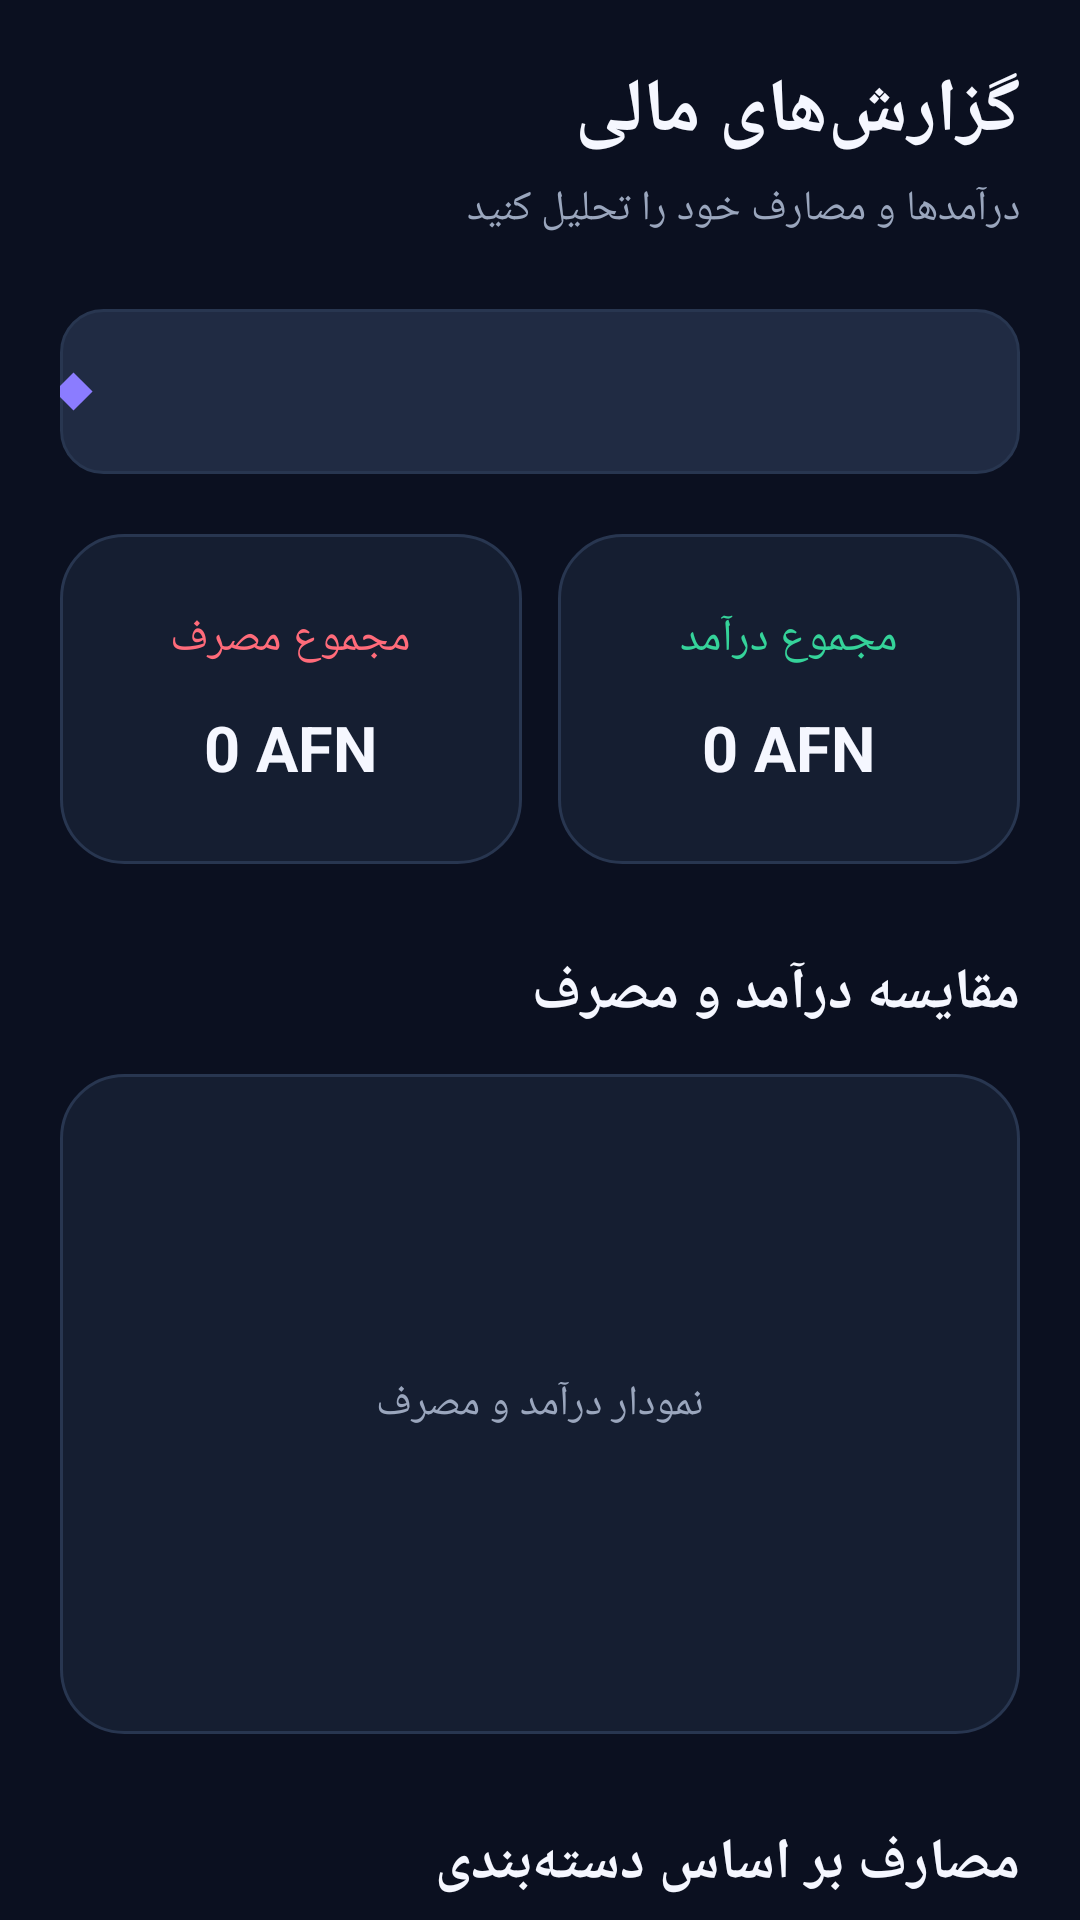

Android layout source for this screen:
<!-- AndroidManifest.xml: application theme Theme.Hesabak -->
<!-- res/layout/activity_reports.xml -->
<?xml version="1.0" encoding="utf-8"?>
<ScrollView
    xmlns:android="http://schemas.android.com/apk/res/android"
    android:layout_width="match_parent"
    android:layout_height="match_parent"
    android:background="@color/bg"
    android:layoutDirection="rtl"
    android:fillViewport="true"
    android:scrollbars="none">

    <LinearLayout
        android:layout_width="match_parent"
        android:layout_height="wrap_content"
        android:orientation="vertical"
        android:padding="20dp">

        
        <TextView
            android:layout_width="match_parent"
            android:layout_height="wrap_content"
            android:text="گزارش‌های مالی"
            android:textSize="25sp"
            android:textStyle="bold"
            android:textColor="@color/text_primary"/>

        <TextView
            android:layout_width="match_parent"
            android:layout_height="wrap_content"
            android:text="درآمدها و مصارف خود را تحلیل کنید"
            android:textSize="14sp"
            android:textColor="@color/text_secondary"
            android:layout_marginTop="6dp"
            android:layout_marginBottom="24dp"/>

        

        <Spinner
            android:id="@+id/spReportPeriod"
            android:layout_width="match_parent"
            android:layout_height="55dp"
            android:background="@drawable/spinner_bg"
            android:spinnerMode="dropdown"
            android:dropDownWidth="match_parent"
            android:popupBackground="@color/surface_alt"/>


        
        <LinearLayout
            android:layout_width="match_parent"
            android:layout_height="wrap_content"
            android:orientation="horizontal"
            android:layout_marginTop="20dp">

            <LinearLayout
                android:layout_width="0dp"
                android:layout_height="110dp"
                android:layout_weight="1"
                android:orientation="vertical"
                android:gravity="center"
                android:background="@drawable/dashboard_card_bg">

                <TextView
                    android:layout_width="wrap_content"
                    android:layout_height="wrap_content"
                    android:text="مجموع درآمد"
                    android:textColor="@color/income"
                    android:textSize="15sp"/>

                <TextView
                    android:id="@+id/tvReportIncome"
                    android:layout_width="wrap_content"
                    android:layout_height="wrap_content"
                    android:text="0 AFN"
                    android:textColor="@color/text_primary"
                    android:textSize="21sp"
                    android:textStyle="bold"
                    android:layout_marginTop="12dp"/>
            </LinearLayout>

            <Space
                android:layout_width="12dp"
                android:layout_height="1dp"/>

            <LinearLayout
                android:layout_width="0dp"
                android:layout_height="110dp"
                android:layout_weight="1"
                android:orientation="vertical"
                android:gravity="center"
                android:background="@drawable/dashboard_card_bg">

                <TextView
                    android:layout_width="wrap_content"
                    android:layout_height="wrap_content"
                    android:text="مجموع مصرف"
                    android:textColor="@color/expense"
                    android:textSize="15sp"/>

                <TextView
                    android:id="@+id/tvReportExpense"
                    android:layout_width="wrap_content"
                    android:layout_height="wrap_content"
                    android:text="0 AFN"
                    android:textColor="@color/text_primary"
                    android:textSize="21sp"
                    android:textStyle="bold"
                    android:layout_marginTop="12dp"/>
            </LinearLayout>
        </LinearLayout>

        
        <TextView
            android:layout_width="match_parent"
            android:layout_height="wrap_content"
            android:text="مقایسه درآمد و مصرف"
            android:textColor="@color/text_primary"
            android:textSize="19sp"
            android:textStyle="bold"
            android:layout_marginTop="30dp"
            android:layout_marginBottom="14dp"/>

        <LinearLayout
            android:id="@+id/chartIncomeExpenseContainer"
            android:layout_width="match_parent"
            android:layout_height="220dp"
            android:gravity="center"
            android:orientation="vertical"
            android:background="@drawable/dashboard_card_bg">

            <TextView
                android:layout_width="wrap_content"
                android:layout_height="wrap_content"
                android:text="نمودار درآمد و مصرف"
                android:textColor="@color/text_secondary"
                android:textSize="14sp"/>
        </LinearLayout>

        
        <TextView
            android:layout_width="match_parent"
            android:layout_height="wrap_content"
            android:text="مصارف بر اساس دسته‌بندی"
            android:textColor="@color/text_primary"
            android:textSize="19sp"
            android:textStyle="bold"
            android:layout_marginTop="30dp"
            android:layout_marginBottom="14dp"/>

        <LinearLayout
            android:id="@+id/chartCategoryContainer"
            android:layout_width="match_parent"
            android:layout_height="260dp"
            android:gravity="center"
            android:orientation="vertical"
            android:background="@drawable/dashboard_card_bg">

            <TextView
                android:layout_width="wrap_content"
                android:layout_height="wrap_content"
                android:text="نمودار دسته‌بندی مصارف"
                android:textColor="@color/text_secondary"
                android:textSize="14sp"/>
        </LinearLayout>

        
        <TextView
            android:layout_width="match_parent"
            android:layout_height="wrap_content"
            android:text="جزئیات مصارف"
            android:textColor="@color/text_primary"
            android:textSize="19sp"
            android:textStyle="bold"
            android:layout_marginTop="30dp"
            android:layout_marginBottom="14dp"/>

        <LinearLayout
            android:id="@+id/categoryDetailsContainer"
            android:layout_width="match_parent"
            android:layout_height="wrap_content"
            android:orientation="vertical"/>

    </LinearLayout>
</ScrollView>
<!-- resources referenced by this layout -->
<resources>
  <color name="bg">#0B1020</color>
  <color name="expense">#FF6B7A</color>
  <color name="income">#35D39A</color>
  <color name="surface_alt">#202B43</color>
  <color name="text_primary">#F5F7FF</color>
  <color name="text_secondary">#9AA6BD</color>
  <!-- drawable dashboard_card_bg (drawable) -->
  <?xml version="1.0" encoding="utf-8"?>
  <shape xmlns:android="http://schemas.android.com/apk/res/android"
      android:shape="rectangle">
      <solid android:color="@color/surface"/>
      <stroke
          android:width="1dp"
          android:color="@color/border"/>
      <corners android:radius="21dp"/>
  </shape>
  <!-- drawable spinner_bg (drawable) -->
  <?xml version="1.0" encoding="utf-8"?>
  <layer-list xmlns:android="http://schemas.android.com/apk/res/android">
  
      <item>
          <shape android:shape="rectangle">
              <solid android:color="@color/surface_alt"/>
              <stroke
                  android:width="1dp"
                  android:color="@color/border"/>
              <corners android:radius="14dp"/>
          </shape>
      </item>
  
      <item
          android:gravity="end|center_vertical"
          android:right="16dp">
  
          <rotate
              android:fromDegrees="45"
              android:toDegrees="45">
  
              <shape android:shape="rectangle">
                  <size
                      android:width="9dp"
                      android:height="9dp"/>
                  <solid android:color="@color/primary"/>
              </shape>
  
          </rotate>
      </item>
  
  </layer-list>
  <style name="Theme.Hesabak" parent="Base.Theme.Hesabak" />
  <color name="surface">#151E31</color>
  <color name="border">#283650</color>
  <color name="primary">#8B7CFF</color>
  <style name="Base.Theme.Hesabak" parent="Theme.Material3.DayNight.NoActionBar">
          
          
      </style>
</resources>
